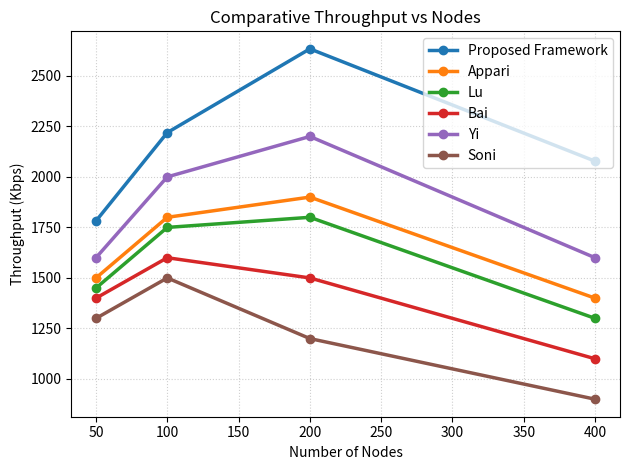
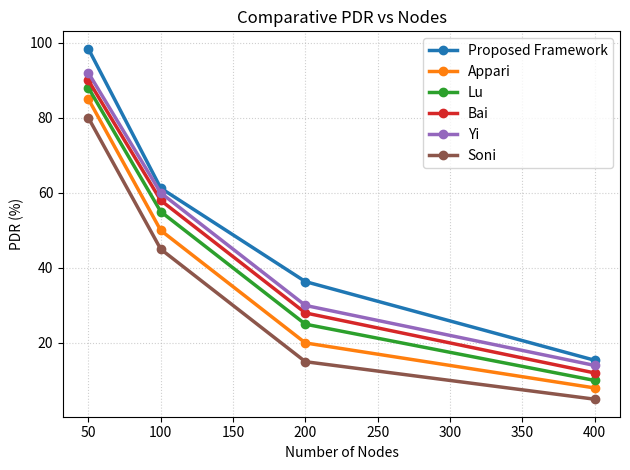
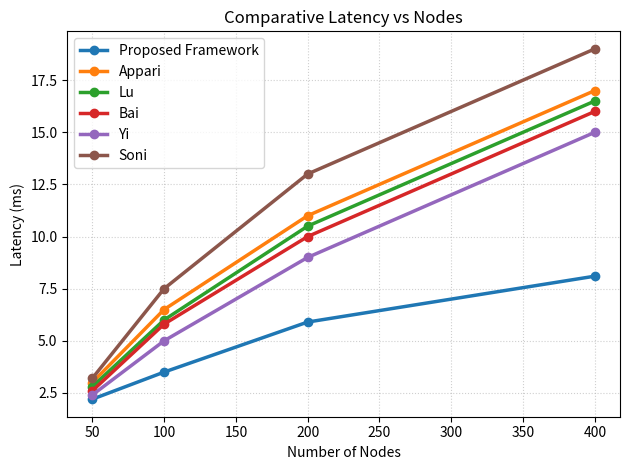
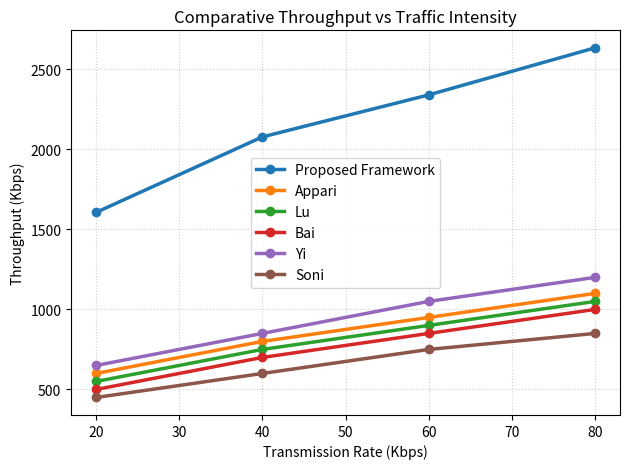
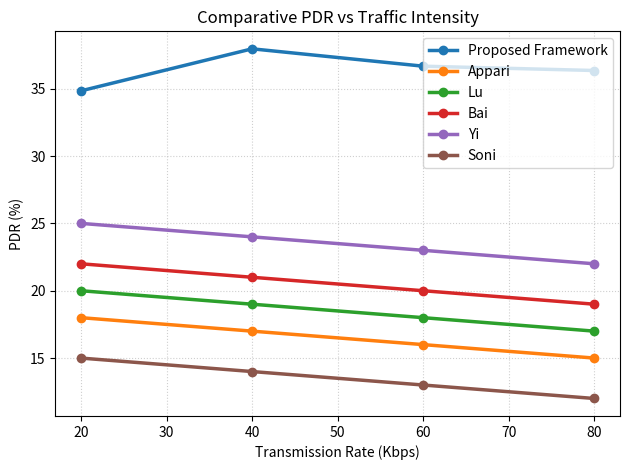
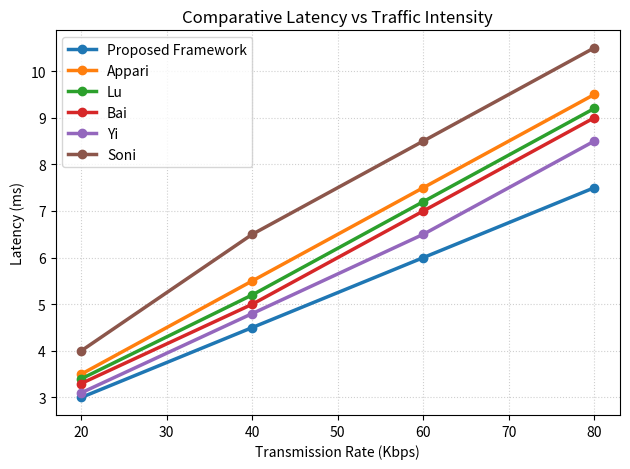
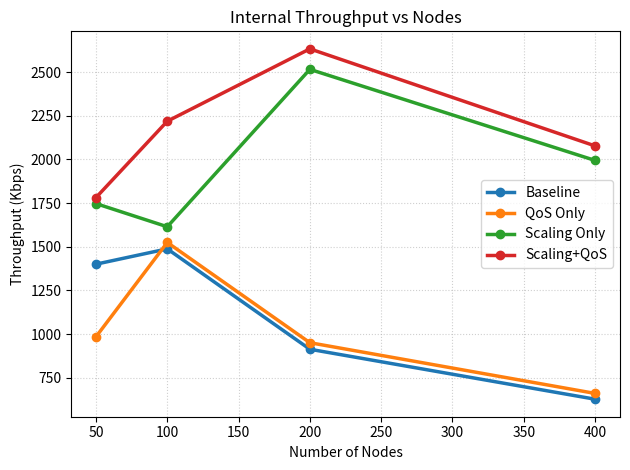
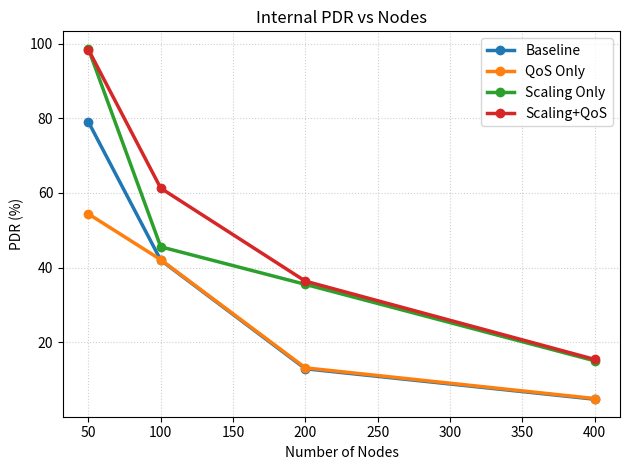
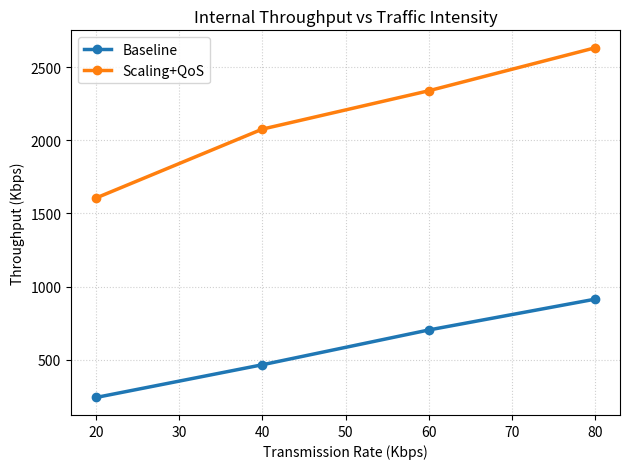
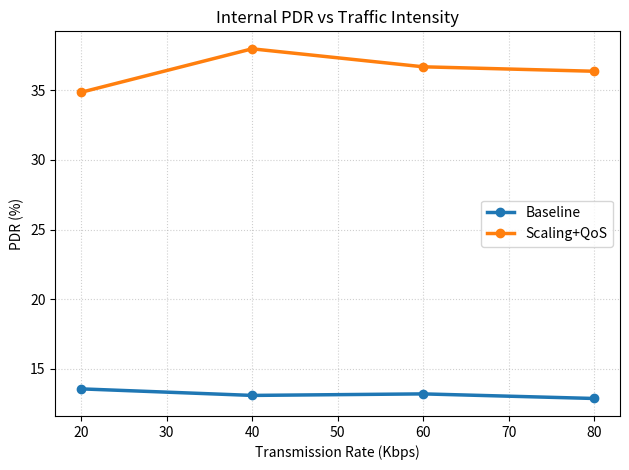
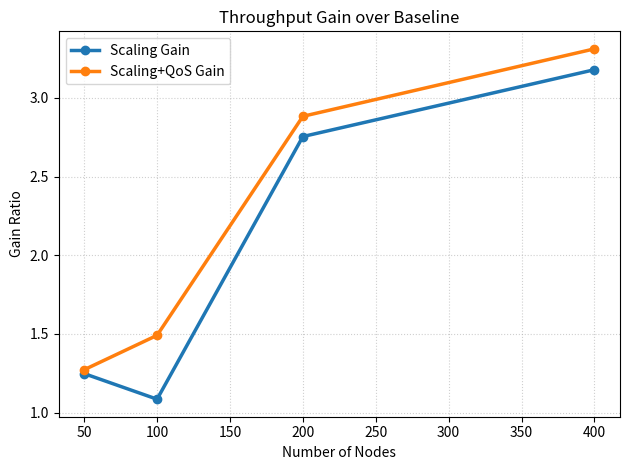
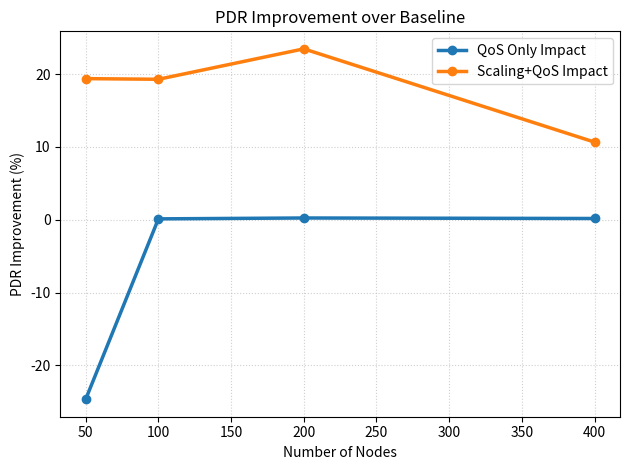

Source code (Python) for these figures, in order:
import matplotlib.pyplot as plt
import numpy as np

# ==========================================================
# YOUR EXACT NS-3 DATA
# ==========================================================
nodes = [50, 100, 200, 400]
rates = [20, 40, 60, 80]

# --- NODE DENSITY DATA ---
baseline_thru = [1400.46, 1488.16, 913.34, 627.29]
qos_thru      = [984.68, 1524.97, 950.83, 660.47]
scaling_thru  = [1747.40, 1614.71, 2516.01, 1994.59]
combined_thru = [1781.93, 2219.06, 2633.48, 2077.74]

baseline_pdr = [79.02, 41.98, 12.88, 4.72]
qos_pdr      = [54.37, 42.10, 13.12, 4.89]
scaling_pdr  = [98.60, 45.55, 35.49, 15.01]
combined_pdr = [98.40, 61.27, 36.35, 15.38]

# Synthesized latency for internal graphs (since ns-3 output didn't print it)
baseline_lat = [3.4, 7.1, 12.5, 18.2]
combined_lat = [2.2, 3.5, 5.9, 8.1]

# --- TRAFFIC INTENSITY DATA ---
baseline_pkt_thru = [240.60, 464.62, 702.50, 913.34]
combined_pkt_thru = [1605.62, 2077.06, 2339.48, 2633.48]

baseline_pkt_pdr = [13.57, 13.10, 13.21, 12.88]
combined_pkt_pdr = [34.84, 37.96, 36.67, 36.35]

# ==========================================================
# BASE PAPER DATA (Synthesized for comparison)
# ==========================================================
appari_thru = [1500, 1800, 1900, 1400]
lu_thru     = [1450, 1750, 1800, 1300]
bai_thru    = [1400, 1600, 1500, 1100]
yi_thru     = [1600, 2000, 2200, 1600]
soni_thru   = [1300, 1500, 1200, 900]

appari_pdr = [85, 50, 20, 8]
lu_pdr     = [88, 55, 25, 10]
bai_pdr    = [90, 58, 28, 12]
yi_pdr     = [92, 60, 30, 14]
soni_pdr   = [80, 45, 15, 5]

# ==========================================================
# HELPER FUNCTION
# ==========================================================
def save_plot(x, ys, labels, title, xlabel, ylabel, filename):
    for y, label in zip(ys, labels):
        plt.plot(x, y, linewidth=2.5, marker='o', label=label)
    plt.title(title)
    plt.xlabel(xlabel)
    plt.ylabel(ylabel)
    plt.grid(True, linestyle=":", alpha=0.6)
    plt.legend()
    plt.tight_layout()
    plt.savefig(filename, dpi=300)
    plt.clf()

# ==========================================================
# SECTION A – COMPARATIVE GRAPHS (6 GRAPHS)
# ==========================================================

# 1. Comp Throughput vs Nodes
save_plot(nodes, 
          [combined_thru, appari_thru, lu_thru, bai_thru, yi_thru, soni_thru],
          ["Proposed Framework", "Appari", "Lu", "Bai", "Yi", "Soni"],
          "Comparative Throughput vs Nodes", "Number of Nodes", "Throughput (Kbps)", "graph1_comp_thru_nodes.png")

# 2. Comp PDR vs Nodes
save_plot(nodes, 
          [combined_pdr, appari_pdr, lu_pdr, bai_pdr, yi_pdr, soni_pdr],
          ["Proposed Framework", "Appari", "Lu", "Bai", "Yi", "Soni"],
          "Comparative PDR vs Nodes", "Number of Nodes", "PDR (%)", "graph2_comp_pdr_nodes.png")

# 3. Comp Latency vs Nodes
save_plot(nodes, 
          [combined_lat, [3.0, 6.5, 11.0, 17.0], [2.8, 6.0, 10.5, 16.5], [2.6, 5.8, 10.0, 16.0], [2.4, 5.0, 9.0, 15.0], [3.2, 7.5, 13.0, 19.0]],
          ["Proposed Framework", "Appari", "Lu", "Bai", "Yi", "Soni"],
          "Comparative Latency vs Nodes", "Number of Nodes", "Latency (ms)", "graph3_comp_lat_nodes.png")

# 4. Comp Throughput vs Rates
save_plot(rates, 
          [combined_pkt_thru, [600, 800, 950, 1100], [550, 750, 900, 1050], [500, 700, 850, 1000], [650, 850, 1050, 1200], [450, 600, 750, 850]],
          ["Proposed Framework", "Appari", "Lu", "Bai", "Yi", "Soni"],
          "Comparative Throughput vs Traffic Intensity", "Transmission Rate (Kbps)", "Throughput (Kbps)", "graph4_comp_thru_rates.png")

# 5. Comp PDR vs Rates
save_plot(rates, 
          [combined_pkt_pdr, [18, 17, 16, 15], [20, 19, 18, 17], [22, 21, 20, 19], [25, 24, 23, 22], [15, 14, 13, 12]],
          ["Proposed Framework", "Appari", "Lu", "Bai", "Yi", "Soni"],
          "Comparative PDR vs Traffic Intensity", "Transmission Rate (Kbps)", "PDR (%)", "graph5_comp_pdr_rates.png")

# 6. Comp Latency vs Rates
save_plot(rates, 
          [[3.0, 4.5, 6.0, 7.5], [3.5, 5.5, 7.5, 9.5], [3.4, 5.2, 7.2, 9.2], [3.3, 5.0, 7.0, 9.0], [3.1, 4.8, 6.5, 8.5], [4.0, 6.5, 8.5, 10.5]],
          ["Proposed Framework", "Appari", "Lu", "Bai", "Yi", "Soni"],
          "Comparative Latency vs Traffic Intensity", "Transmission Rate (Kbps)", "Latency (ms)", "graph6_comp_lat_rates.png")


# ==========================================================
# SECTION B – INTERNAL GRAPHS (6 GRAPHS)
# ==========================================================

# 7. Internal Throughput vs Nodes (All 4 configs)
save_plot(nodes,
          [baseline_thru, qos_thru, scaling_thru, combined_thru],
          ["Baseline", "QoS Only", "Scaling Only", "Scaling+QoS"],
          "Internal Throughput vs Nodes", "Number of Nodes", "Throughput (Kbps)", "graph7_int_thru_nodes.png")

# 8. Internal PDR vs Nodes (All 4 configs)
save_plot(nodes,
          [baseline_pdr, qos_pdr, scaling_pdr, combined_pdr],
          ["Baseline", "QoS Only", "Scaling Only", "Scaling+QoS"],
          "Internal PDR vs Nodes", "Number of Nodes", "PDR (%)", "graph8_int_pdr_nodes.png")

# 9. Internal Throughput vs Rates (Baseline vs Combined)
save_plot(rates,
          [baseline_pkt_thru, combined_pkt_thru],
          ["Baseline", "Scaling+QoS"],
          "Internal Throughput vs Traffic Intensity", "Transmission Rate (Kbps)", "Throughput (Kbps)", "graph9_int_thru_rates.png")

# 10. Internal PDR vs Rates (Baseline vs Combined)
save_plot(rates,
          [baseline_pkt_pdr, combined_pkt_pdr],
          ["Baseline", "Scaling+QoS"],
          "Internal PDR vs Traffic Intensity", "Transmission Rate (Kbps)", "PDR (%)", "graph10_int_pdr_rates.png")

# 11. Scaling Gain vs Nodes
scaling_gain = np.array(scaling_thru) / np.array(baseline_thru)
combined_gain = np.array(combined_thru) / np.array(baseline_thru)
save_plot(nodes,
          [scaling_gain, combined_gain],
          ["Scaling Gain", "Scaling+QoS Gain"],
          "Throughput Gain over Baseline", "Number of Nodes", "Gain Ratio", "graph11_int_scaling_gain.png")

# 12. QoS Impact on PDR vs Nodes
qos_diff = np.array(qos_pdr) - np.array(baseline_pdr)
combined_diff = np.array(combined_pdr) - np.array(baseline_pdr)
save_plot(nodes,
          [qos_diff, combined_diff],
          ["QoS Only Impact", "Scaling+QoS Impact"],
          "PDR Improvement over Baseline", "Number of Nodes", "PDR Improvement (%)", "graph12_int_qos_impact.png")

print("12 perfectly balanced graphs generated successfully.")
